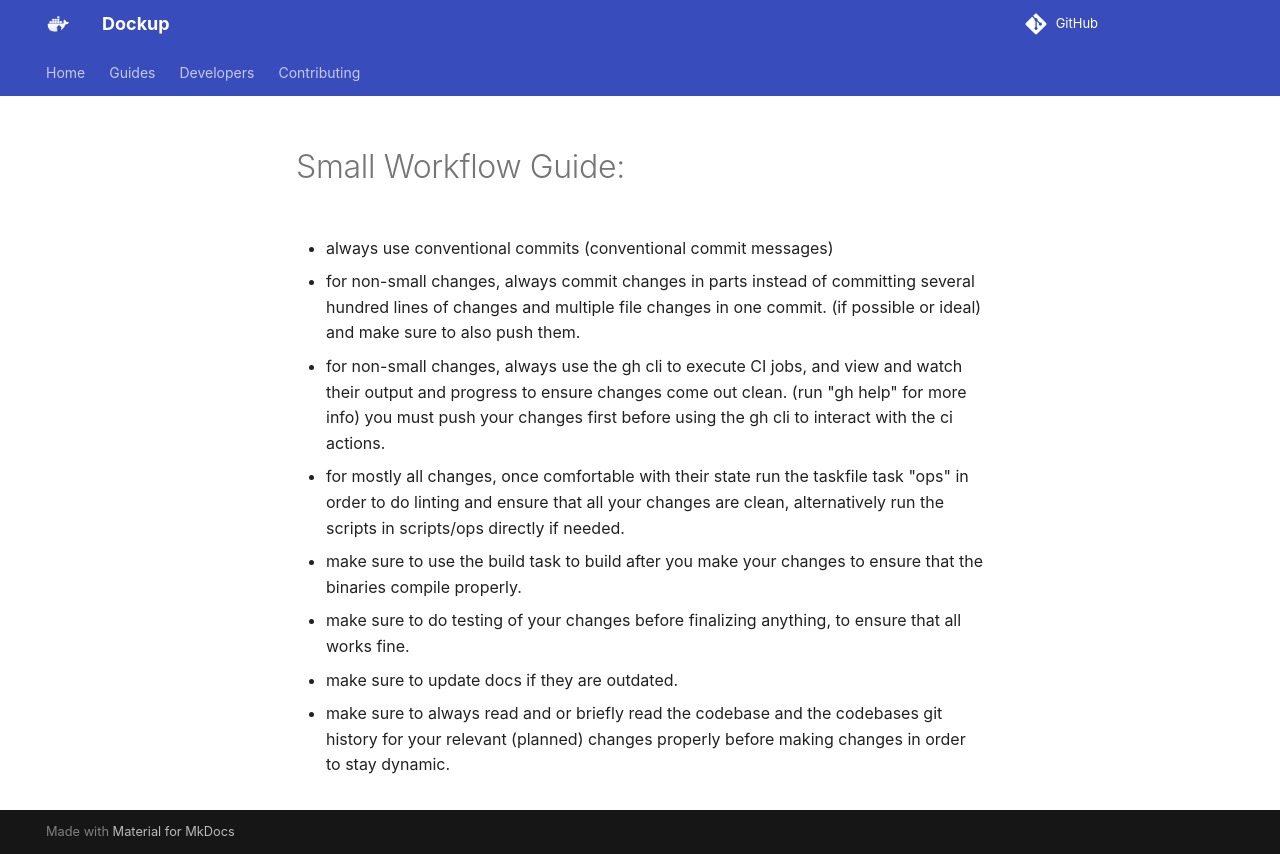

repository: CHE3MZ/dockup · page: workflow/index.html · generator: mkdocs

# Small Workflow Guide:

* always use conventional commits (conventional commit messages)

* for non-small changes, always commit changes in parts instead of committing several hundred lines of changes and multiple file changes in one commit. (if possible or ideal) and make sure to also push them.

* for non-small changes, always use the gh cli to execute CI jobs, and view and watch their output and progress to ensure changes come out clean. (run "gh help" for more info) you must push your changes first before using the gh cli to interact with the ci actions.

* for mostly all changes, once comfortable with their state run the taskfile task "ops" in order to do linting and ensure that all your changes are clean, alternatively run the scripts in scripts/ops directly if needed.

* make sure to use the build task to build after you make your changes to ensure that the binaries compile properly.

* make sure to do testing of your changes before finalizing anything, to ensure that all works fine.

* make sure to update docs if they are outdated.

* make sure to always read and or briefly read the codebase and the codebases git history for your relevant (planned) changes properly before making changes in order to stay dynamic.
